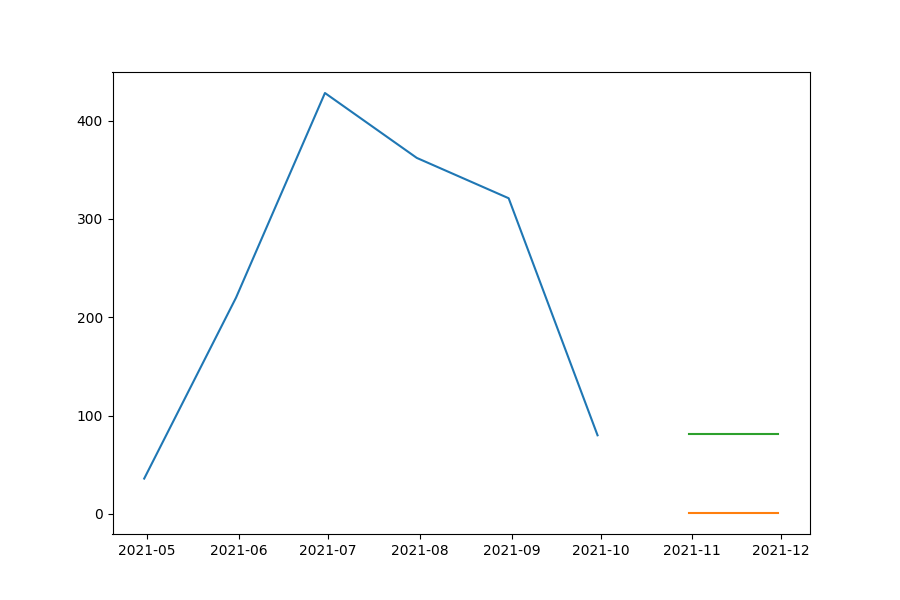

The file beside this chart, header and first rows:
date, prediction, actual, MAPE
2021-10-31, 81.21, 1, 8021
2021-11-30, 81.21, 1, 8021
